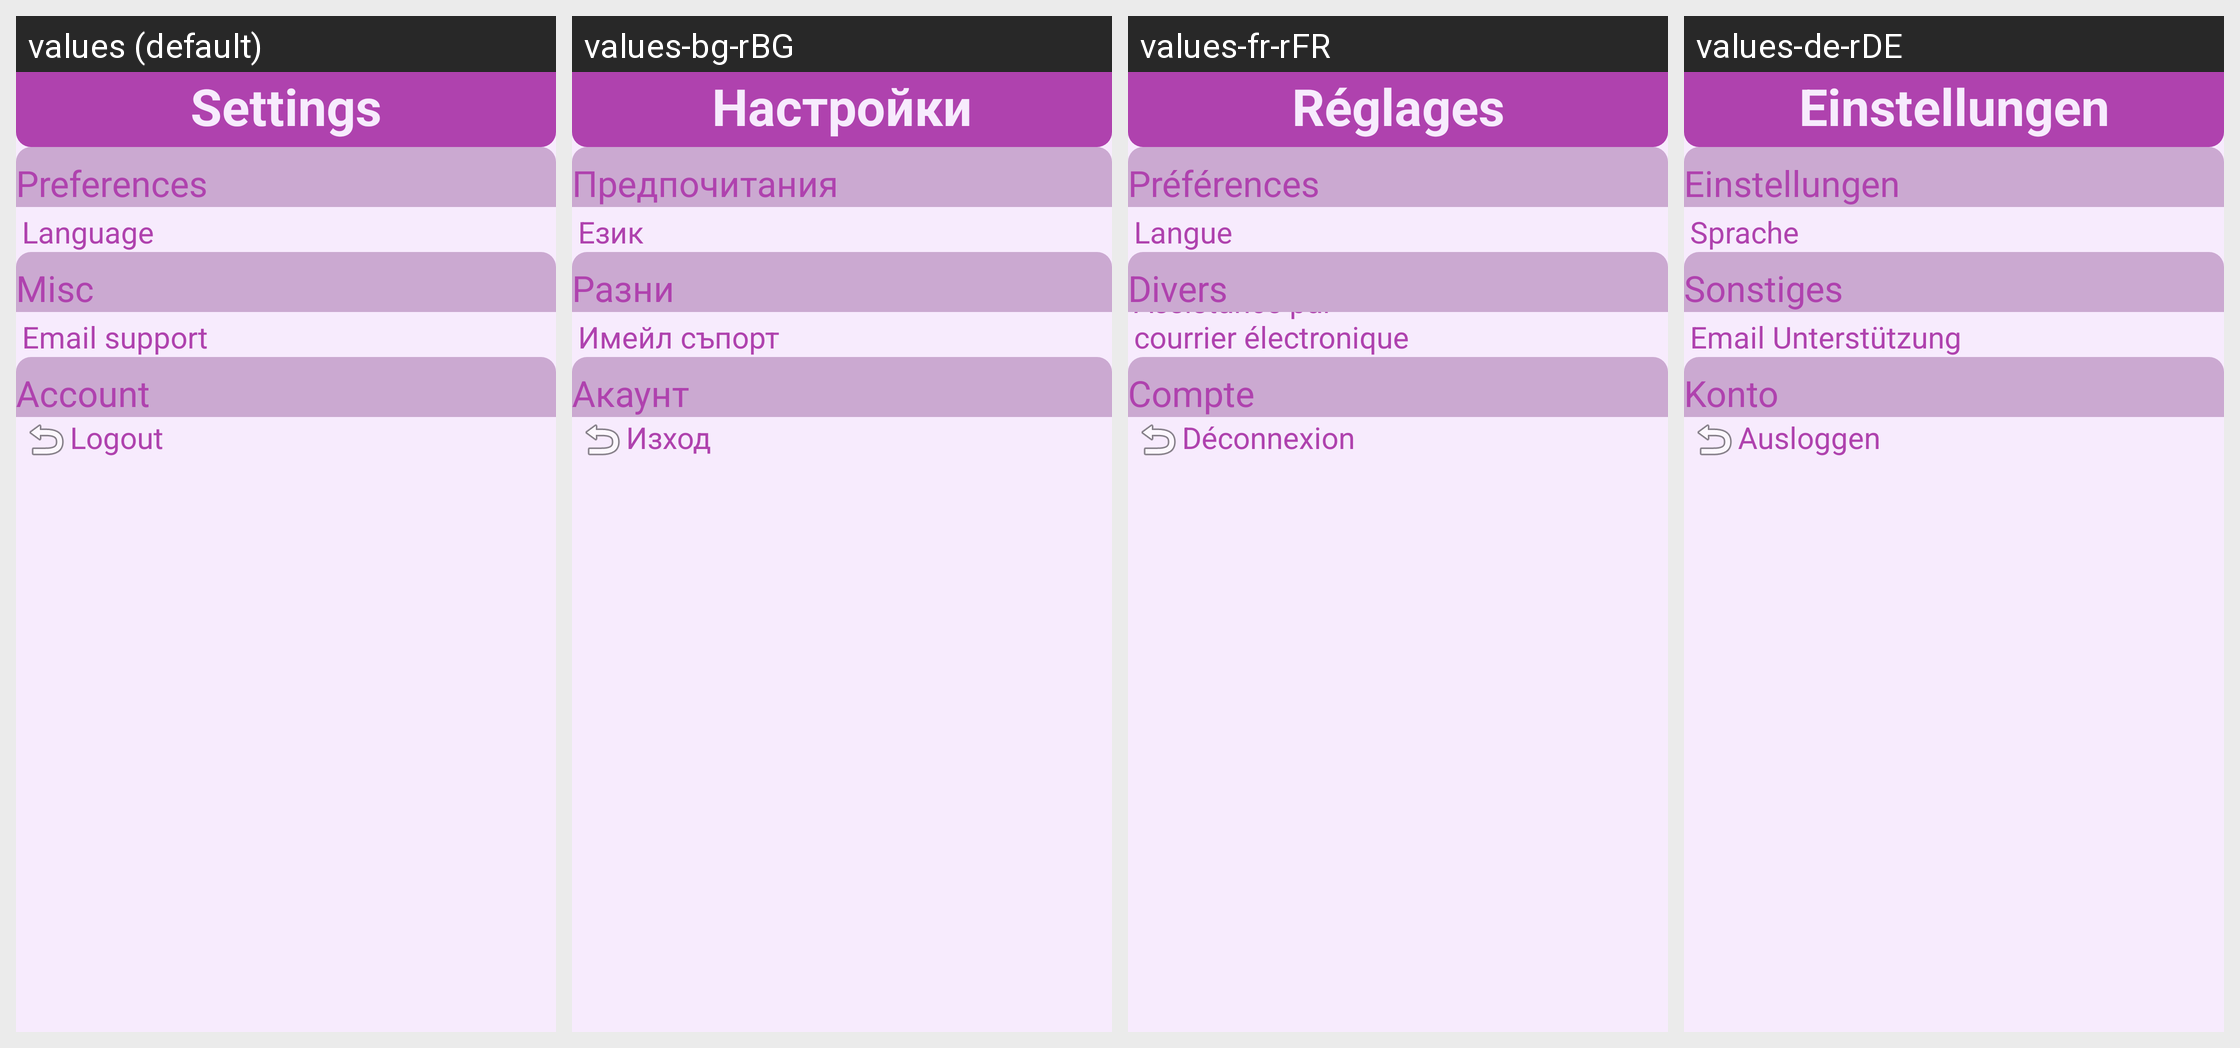

Locale-by-locale string values for the Android screen shown in this grid:
Android screen res/layout/activity_settings.xml rendered under 4 locales, left to right: values (default), values-bg-rBG, values-fr-rFR, values-de-rDE. Device: Nexus 5 (rendered at 1080×1920; each locale shown at half size, 540×960, under a caption strip naming it); theme Theme.Hardtest.
Strings drawn on this screen, with the default value and each locale's value (text and hints the layout hard-codes, and strings that could not be matched under every locale, appear in the picture but are not listed):

settings
  values: Settings
  values-bg-rBG: Настройки
  values-fr-rFR: Réglages
  values-de-rDE: Einstellungen

preferences
  values: Preferences
  values-bg-rBG: Предпочитания
  values-fr-rFR: Préférences
  values-de-rDE: Einstellungen

language
  values: Language
  values-bg-rBG: Език
  values-fr-rFR: Langue
  values-de-rDE: Sprache

misc
  values: Misc
  values-bg-rBG: Разни
  values-fr-rFR: Divers
  values-de-rDE: Sonstiges

email_support
  values: Email support
  values-bg-rBG: Имейл съпорт
  values-fr-rFR: Assistance par courrier électronique
  values-de-rDE: Email Unterstützung 

account
  values: Account
  values-bg-rBG: Акаунт
  values-fr-rFR: Compte
  values-de-rDE: Konto

logout
  values: Logout
  values-bg-rBG: Изход
  values-fr-rFR: Déconnexion
  values-de-rDE: Ausloggen
